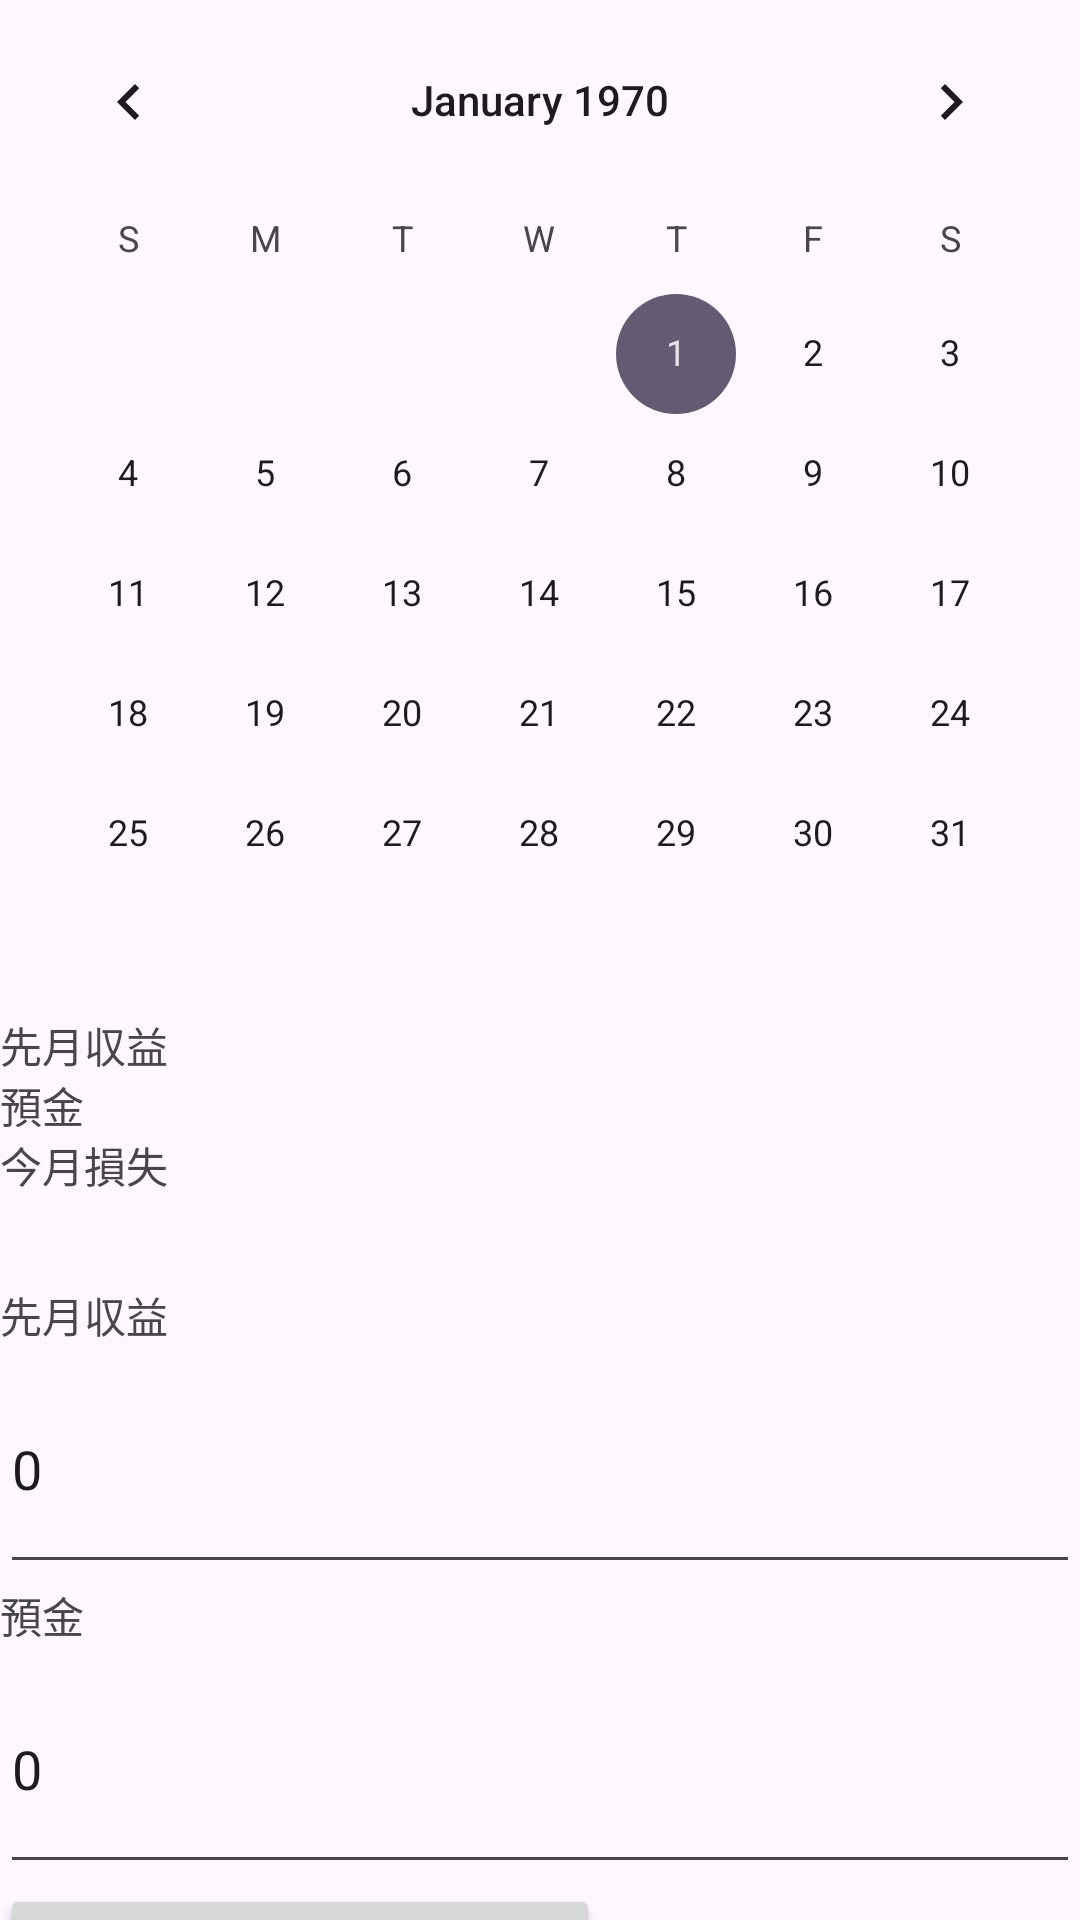

Android layout source for this screen:
<!-- AndroidManifest.xml: application theme Theme.Kaimono2 -->
<!-- res/layout/activity_main.xml -->
<?xml version="1.0" encoding="utf-8"?>
<androidx.constraintlayout.widget.ConstraintLayout xmlns:android="http://schemas.android.com/apk/res/android"
    xmlns:app="http://schemas.android.com/apk/res-auto"
    xmlns:tools="http://schemas.android.com/tools"
    android:layout_width="match_parent"
    android:layout_height="match_parent"
    tools:context=".MainActivity">

    <LinearLayout
        android:layout_width="match_parent"
        android:layout_height="match_parent"
        android:orientation="vertical">

        <CalendarView
            android:id="@+id/calendarview"
            android:layout_width="match_parent"
            android:layout_height="wrap_content"
            app:layout_constraintTop_toTopOf="parent"
            />

        <LinearLayout
            android:layout_width="match_parent"
            android:layout_height="20dp"
            android:orientation="horizontal">

            <TextView
                android:layout_width="100dp"
                android:layout_height="match_parent"
                android:text="先月収益"/>
            <TextView
                android:id="@+id/syueki"
                android:layout_width="match_parent"
                android:layout_height="match_parent"/>
        </LinearLayout>
        <LinearLayout
            android:layout_width="match_parent"
            android:layout_height="20dp"
            android:orientation="horizontal">

            <TextView
                android:layout_width="100dp"
                android:layout_height="match_parent"
                android:text="預金"/>
            <TextView
                android:id="@+id/yokin"
                android:layout_width="match_parent"
                android:layout_height="match_parent"/>
        </LinearLayout>
        <LinearLayout
            android:layout_width="match_parent"
            android:layout_height="20dp"
            android:orientation="horizontal">

            <TextView
                android:layout_width="100dp"
                android:layout_height="match_parent"
                android:text="今月損失"/>
            <TextView
                android:id="@+id/sonsitu"
                android:layout_width="match_parent"
                android:layout_height="match_parent"/>
        </LinearLayout>
        <LinearLayout
            android:layout_width="match_parent"
            android:layout_height="100dp"
            android:orientation="vertical"
            android:layout_marginTop="30dp">

            <TextView
                android:layout_width="100dp"
                android:layout_height="20dp"
                android:text="先月収益"/>
            <EditText
                android:id="@+id/syuekied"
                android:layout_width="match_parent"
                android:layout_height="80dp"
                android:text="0"
                android:inputType="number"/>
        </LinearLayout>
        <LinearLayout
            android:layout_width="match_parent"
            android:layout_height="100dp"
            android:orientation="vertical">

            <TextView
                android:layout_width="100dp"
                android:layout_height="20dp"
                android:text="預金"/>
            <EditText
                android:id="@+id/yokined"
                android:layout_width="match_parent"
                android:layout_height="80dp"
                android:text="0"
                android:inputType="number"/>
        </LinearLayout>
        <Button
            android:id="@+id/btn"
            android:layout_width="200dp"
            android:layout_height="50dp"
            android:text="預金・収益などを追加"/>
    </LinearLayout>
</androidx.constraintlayout.widget.ConstraintLayout>
<!-- resources referenced by this layout -->
<resources>
  <style name="Theme.Kaimono2" parent="Base.Theme.Kaimono2" />
  <style name="Base.Theme.Kaimono2" parent="Theme.Material3.DayNight.NoActionBar">
          
          
      </style>
</resources>
